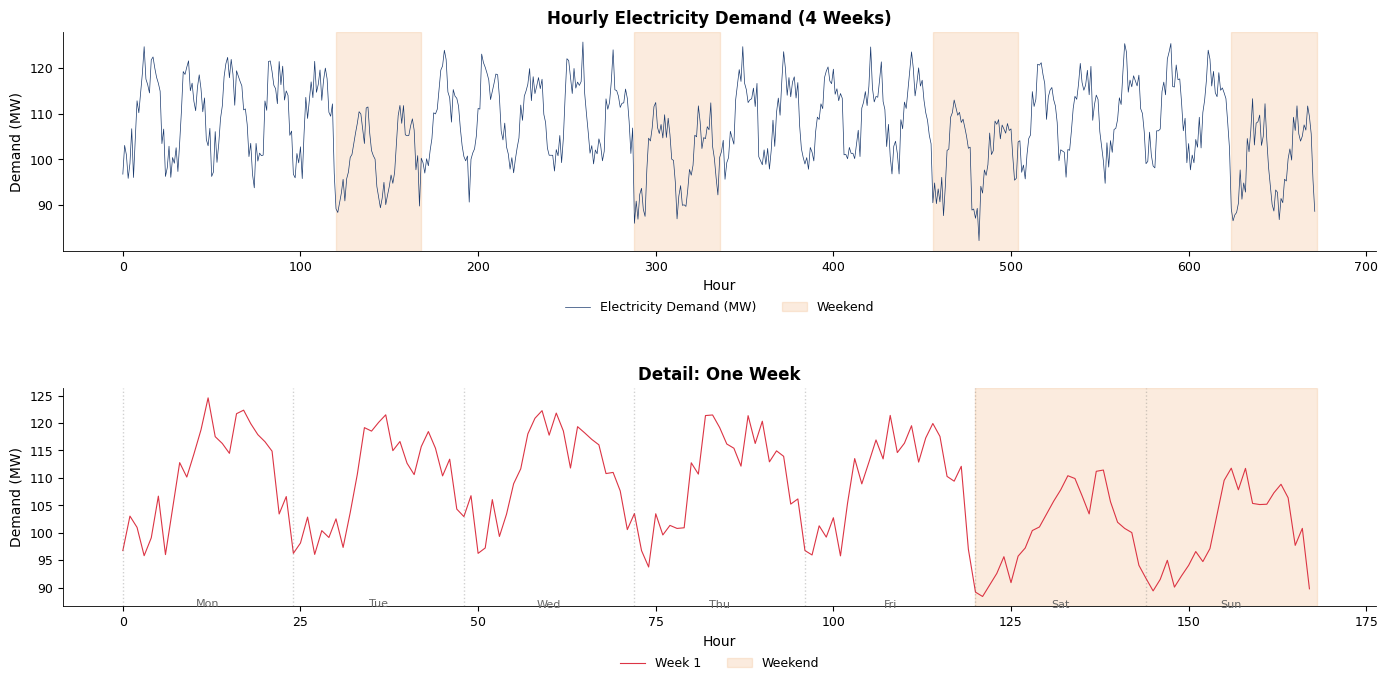

Here is the Python script that generated this plot:
!pip install numpy pandas matplotlib -q

import numpy as np
import pandas as pd
import matplotlib.pyplot as plt
import os
import warnings
warnings.filterwarnings('ignore')

# Color scheme
BLUE    = '#1A3A6E'
RED     = '#DC3545'
GREEN   = '#2E7D32'
ORANGE  = '#E67E22'
GRAY    = '#666666'
PURPLE  = '#8E44AD'

# Transparent backgrounds
plt.rcParams['figure.facecolor'] = 'none'
plt.rcParams['axes.facecolor'] = 'none'
plt.rcParams['savefig.facecolor'] = 'none'
plt.rcParams['savefig.transparent'] = True

# No top/right spines
plt.rcParams['axes.spines.top'] = False
plt.rcParams['axes.spines.right'] = False

# General styling
plt.rcParams['axes.grid'] = False
plt.rcParams['font.family'] = 'sans-serif'
plt.rcParams['font.sans-serif'] = ['Helvetica', 'Arial', 'DejaVu Sans']
plt.rcParams['font.size'] = 10
plt.rcParams['axes.labelsize'] = 10
plt.rcParams['axes.titlesize'] = 12
plt.rcParams['xtick.labelsize'] = 9
plt.rcParams['ytick.labelsize'] = 9
plt.rcParams['legend.fontsize'] = 9
plt.rcParams['legend.facecolor'] = 'none'
plt.rcParams['legend.framealpha'] = 0
plt.rcParams['axes.linewidth'] = 0.6
plt.rcParams['lines.linewidth'] = 1.0


def save_chart(fig, name):
    fig.savefig(f'{name}.pdf', bbox_inches='tight', transparent=True, dpi=150)
    fig.savefig(f'{name}.png', bbox_inches='tight', transparent=True, dpi=150)
    try:
        charts_path = os.path.join('..', '..', 'charts', name)
        fig.savefig(f'{charts_path}.pdf', bbox_inches='tight', transparent=True, dpi=150)
        fig.savefig(f'{charts_path}.png', bbox_inches='tight', transparent=True, dpi=150)
    except Exception:
        pass
    print(f'Saved: {name}.pdf + .png')


def legend_outside(ax, ncol=3):
    """Place legend outside bottom of plot."""
    ax.legend(loc='upper center', bbox_to_anchor=(0.5, -0.18), ncol=ncol, frameon=False)

# Chart: ch9_electricity_demand
# Simulated hourly electricity demand with daily+weekly+annual patterns
np.random.seed(123)
n_hours = 24 * 7 * 4  # 4 weeks of hourly data
t_h = np.arange(n_hours)
hours = t_h % 24
days = t_h // 24

# Daily pattern: peak at noon and evening
daily_pattern = 20 * np.exp(-((hours - 12)**2) / 20) + 15 * np.exp(-((hours - 19)**2) / 10)
# Weekly pattern: lower on weekends
weekly_pattern = np.where(days % 7 >= 5, -10, 0)
# Base load
base = 100
demand = base + daily_pattern + weekly_pattern + np.random.normal(0, 3, n_hours)

fig, axes = plt.subplots(2, 1, figsize=(14, 7))

# Full 4 weeks
axes[0].plot(t_h, demand, color=BLUE, linewidth=0.5, label='Electricity Demand (MW)')
# Shade weekends
for w in range(4):
    start = (w * 7 + 5) * 24
    end = (w * 7 + 7) * 24
    if end <= n_hours:
        axes[0].axvspan(start, end, alpha=0.15, color=ORANGE, label='Weekend' if w == 0 else '')
axes[0].set_title('Hourly Electricity Demand (4 Weeks)', fontweight='bold')
axes[0].set_xlabel('Hour')
axes[0].set_ylabel('Demand (MW)')
legend_outside(axes[0], ncol=2)

# Zoom to 1 week
axes[1].plot(t_h[:168], demand[:168], color=RED, linewidth=0.8, label='Week 1')
day_labels = ['Mon', 'Tue', 'Wed', 'Thu', 'Fri', 'Sat', 'Sun']
for d in range(7):
    axes[1].axvline(x=d*24, color=GRAY, linestyle=':', alpha=0.3)
    axes[1].text(d*24 + 12, axes[1].get_ylim()[0] if d < 2 else demand[:168].min()-2,
                 day_labels[d], ha='center', fontsize=8, color=GRAY)
axes[1].axvspan(5*24, 7*24, alpha=0.15, color=ORANGE, label='Weekend')
axes[1].set_title('Detail: One Week', fontweight='bold')
axes[1].set_xlabel('Hour')
axes[1].set_ylabel('Demand (MW)')
legend_outside(axes[1], ncol=2)

plt.tight_layout(h_pad=3.0)
save_chart(fig, 'ch9_electricity_demand')
plt.show()